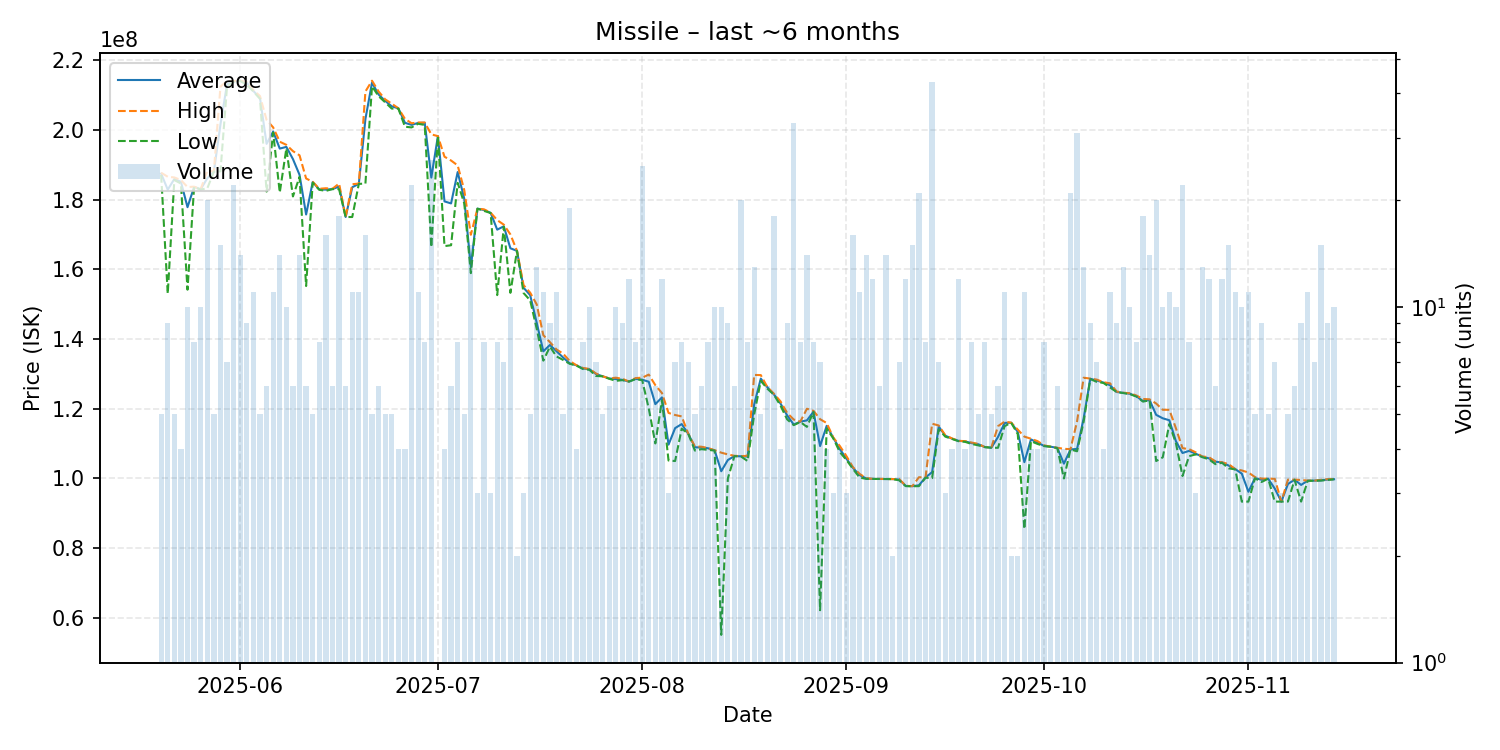

Values plotted in this chart, from the file beside it:
date, average, highest, lowest, order_count, volume
2025-05-20, 187440000, 187700000, 187050000, 4, 5
2025-05-21, 182844444, 186550000, 153000000, 9, 9
2025-05-22, 185900000, 186350000, 185600000, 4, 5
2025-05-23, 185100000, 185600000, 184600000, 3, 4
2025-05-24, 177820000, 183600000, 154150000, 9, 10
2025-05-25, 183600000, 183700000, 183600000, 7, 8
2025-05-26, 182970000, 183000000, 182900000, 10, 10
2025-05-27, 186095000, 188200000, 183200000, 15, 20
2025-05-28, 188020000, 188100000, 188000000, 4, 5
2025-05-29, 201533333, 212400000, 188100000, 15, 15
2025-05-30, 213114286, 214000000, 212450000, 7, 7
2025-05-31, 213872727, 214000000, 213750000, 21, 22
2025-06-01, 214092857, 214100000, 214000000, 13, 14
2025-06-02, 213522222, 213700000, 212950000, 8, 9
2025-06-03, 211136364, 211400000, 211000000, 10, 11
2025-06-04, 209180000, 209700000, 208900000, 5, 5
2025-06-05, 195983333, 202850000, 182300000, 6, 6
2025-06-06, 199518182, 200700000, 199200000, 11, 11
2025-06-07, 194628571, 196600000, 182000000, 12, 14
2025-06-08, 195110000, 195700000, 194650000, 7, 10
2025-06-09, 191616667, 193900000, 180900000, 5, 6
2025-06-10, 187114286, 192700000, 186500000, 12, 14
2025-06-11, 175716667, 186050000, 155200000, 6, 6
2025-06-12, 185020000, 185100000, 184850000, 5, 5
2025-06-13, 182900000, 183100000, 182800000, 7, 8
2025-06-14, 182862500, 183250000, 182500000, 9, 16
2025-06-15, 183016667, 183100000, 183000000, 5, 6
2025-06-16, 183727778, 184600000, 183000000, 13, 18
2025-06-17, 175000000, 175000000, 175000000, 6, 6
2025-06-18, 183536364, 184400000, 175000000, 8, 11
2025-06-19, 184509091, 184600000, 184500000, 3, 11
2025-06-20, 203112500, 211000000, 184600000, 12, 16
2025-06-21, 213540000, 214100000, 212500000, 4, 5
2025-06-22, 210133333, 211000000, 209650000, 6, 6
2025-06-23, 208320000, 208750000, 207900000, 5, 5
2025-06-24, 206740000, 207500000, 206100000, 5, 5
2025-06-25, 206175000, 206200000, 206100000, 4, 4
2025-06-26, 202025000, 203150000, 200900000, 3, 4
2025-06-27, 201436364, 201900000, 200700000, 9, 22
2025-06-28, 201981818, 202100000, 201750000, 11, 11
2025-06-29, 202037500, 202100000, 201400000, 5, 8
2025-06-30, 186311538, 198700000, 166350000, 17, 26
2025-07-01, 198200000, 198200000, 198200000, 1, 1
2025-07-02, 179475000, 192300000, 166650000, 4, 4
2025-07-03, 178900000, 191200000, 166900000, 5, 6
2025-07-04, 187900000, 189800000, 184800000, 8, 8
2025-07-05, 180260000, 182700000, 178900000, 4, 5
2025-07-06, 160653333, 169900000, 158900000, 11, 15
2025-07-07, 177400000, 177400000, 177400000, 2, 3
2025-07-08, 177000000, 177200000, 176750000, 8, 8
2025-07-09, 176200000, 176250000, 176150000, 3, 3
2025-07-10, 171375000, 174100000, 152600000, 8, 8
2025-07-11, 172328571, 172800000, 172200000, 5, 7
2025-07-12, 166030000, 170000000, 153250000, 8, 10
2025-07-13, 165300000, 165300000, 165300000, 1, 2
2025-07-14, 154700000, 155450000, 153200000, 3, 3
2025-07-15, 152600000, 153300000, 151100000, 5, 5
2025-07-16, 144623077, 149900000, 142900000, 10, 13
2025-07-17, 136472727, 141100000, 133800000, 9, 11
2025-07-18, 138288889, 139100000, 137800000, 7, 9
... 119 more rows
